Image classification data set "sawitdetection" (mherlypratama/sawitdetection on GitHub). Class labels (6): empty bunch, overripe, ripe, rotten, underripe, unripe.

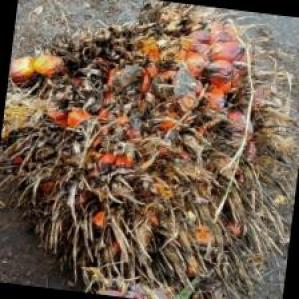
Label: overripe

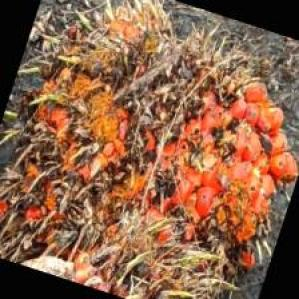
Label: ripe

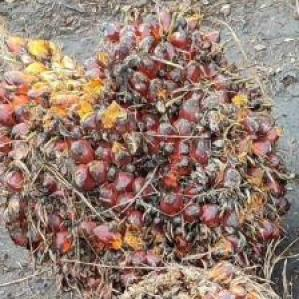
Label: underripe

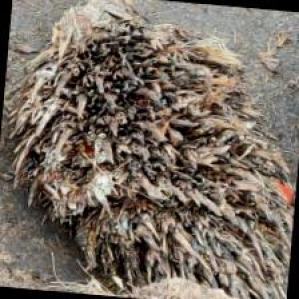
Label: empty bunch

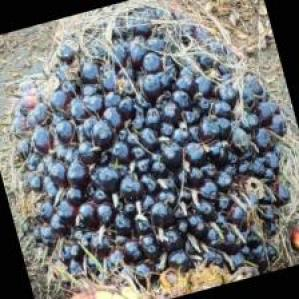
Label: unripe

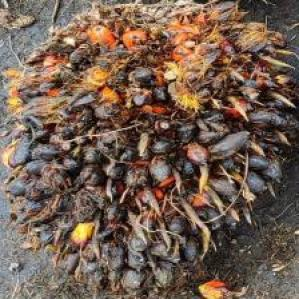
Label: rotten
